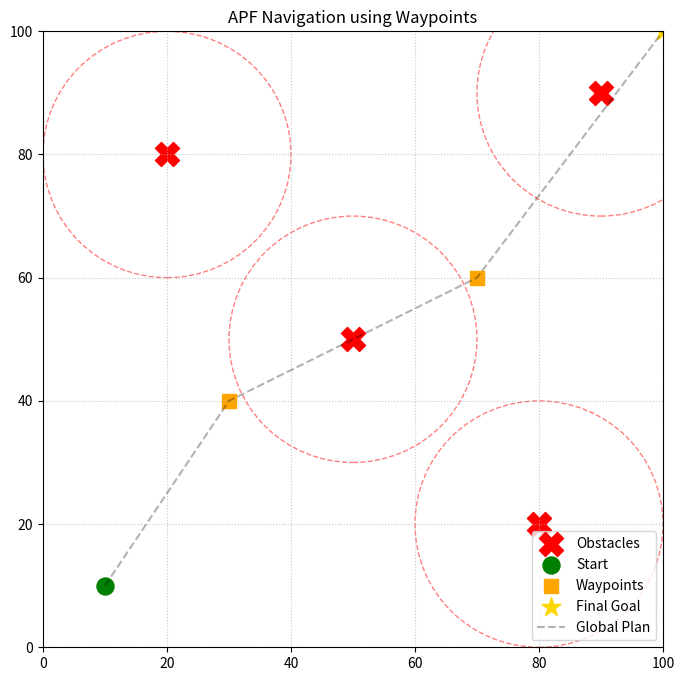

Generate this figure with matplotlib:
import numpy as np
import matplotlib.pyplot as plt
import matplotlib.animation as animation
import math

# --- 1. Setup Parameters ---
start = np.array([10.0, 10.0])      

# Instead of just a Goal, we define a sequential list of Waypoints ending at the Goal
waypoints = np.array([
    [30.0, 40.0],  # Waypoint 1
    [70.0, 60.0],  # Waypoint 2
    [100.0, 100.0] # Final Goal
])

obstacles = np.array([
    [20.0, 80.0],  
    [50.0, 50.0],  
    [80.0, 20.0],  
    [90.0, 90.0]   
])

k_att = 1.0       
k_rep = 50000.0   
rho_0 = 20.0      
step_size = 0.5   
wp_threshold = 2.0 # How close the robot must get to a waypoint to "collect" it

# --- 2. Calculate the Full Path First ---
current_pos = np.copy(start)
path = [np.copy(current_pos)]
current_wp_idx = 0 

for _ in range(2000): # Increased iterations since the path is longer
    
    # 1. Get the current target waypoint
    target = waypoints[current_wp_idx]
    
    # 2. Check if we reached the current waypoint
    if math.dist(current_pos, target) < wp_threshold:
        if current_wp_idx < len(waypoints) - 1:
            current_wp_idx += 1  # Move to the next waypoint
            target = waypoints[current_wp_idx]
        else:
            path.append(np.copy(target)) # Reached the Final Goal!
            break
            
    # 3. Calculate Forces (Attracted to the TARGET, not the final goal)
    F_att = k_att * (target - current_pos)
    
    F_rep = np.array([0.0, 0.0])
    for obs in obstacles:
        d = math.dist(current_pos, obs)
        if d < rho_0 and d > 0:
            direction = (current_pos - obs) / d 
            magnitude = k_rep * (1.0/d - 1.0/rho_0) * (1.0 / (d**2))
            F_rep += direction * magnitude
            
    F_total = F_att + F_rep
    
    # 4. Move the Robot
    force_magnitude = np.linalg.norm(F_total)
    if force_magnitude > 0:
        step_vector = (F_total / force_magnitude) * step_size
    else:
        step_vector = np.array([0.0, 0.0])
        
    current_pos += step_vector
    path.append(np.copy(current_pos))

path = np.array(path) 

# --- 3. Animation Setup ---
fig, ax = plt.subplots(figsize=(8, 8))

# Draw Obstacles
ax.scatter(obstacles[:, 0], obstacles[:, 1], c='red', s=300, marker='X', label='Obstacles')
for obs in obstacles:
    circle = plt.Circle((obs[0], obs[1]), rho_0, color='r', fill=False, linestyle='--', alpha=0.5)
    ax.add_patch(circle)

# Draw Start, Waypoints, and Goal
ax.scatter(start[0], start[1], c='green', s=150, label='Start')
ax.scatter(waypoints[:-1, 0], waypoints[:-1, 1], c='orange', s=100, marker='s', label='Waypoints')
ax.scatter(waypoints[-1, 0], waypoints[-1, 1], c='gold', s=200, marker='*', label='Final Goal')

# Draw the "Global Plan" (straight lines between waypoints)
plan_x = [start[0]] + list(waypoints[:, 0])
plan_y = [start[1]] + list(waypoints[:, 1])
ax.plot(plan_x, plan_y, 'k--', alpha=0.3, label='Global Plan')

# Map boundaries and styling
ax.set_xlim(0, 100)
ax.set_ylim(0, 100)
ax.grid(True, linestyle=':', alpha=0.7)
ax.set_title("APF Navigation using Waypoints")
ax.legend(loc='lower right')

trail, = ax.plot([], [], 'b-', linewidth=2, alpha=0.5, label='Actual Path')
robot, = ax.plot([], [], 'bo', markersize=8)

# --- 4. Animation Execution ---
def init():
    trail.set_data([], [])
    robot.set_data([], [])
    return trail, robot

def animate(frame):
    trail.set_data(path[:frame, 0], path[:frame, 1])
    robot.set_data([path[frame, 0]], [path[frame, 1]]) 
    return trail, robot

ani = animation.FuncAnimation(fig, animate, init_func=init, frames=len(path), interval=20, blit=True)
plt.show()
